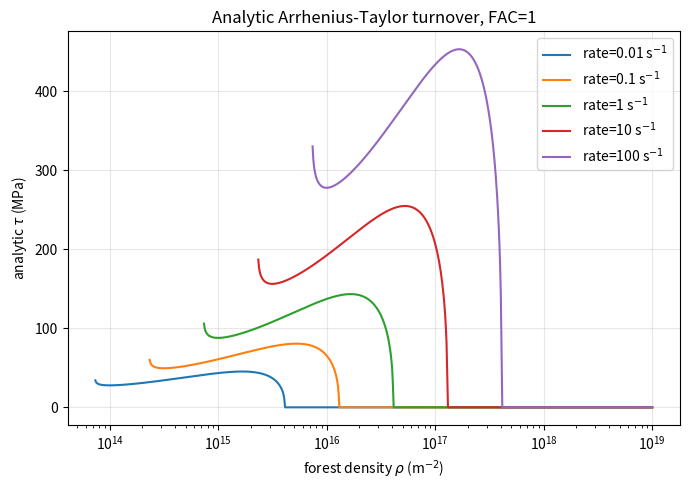
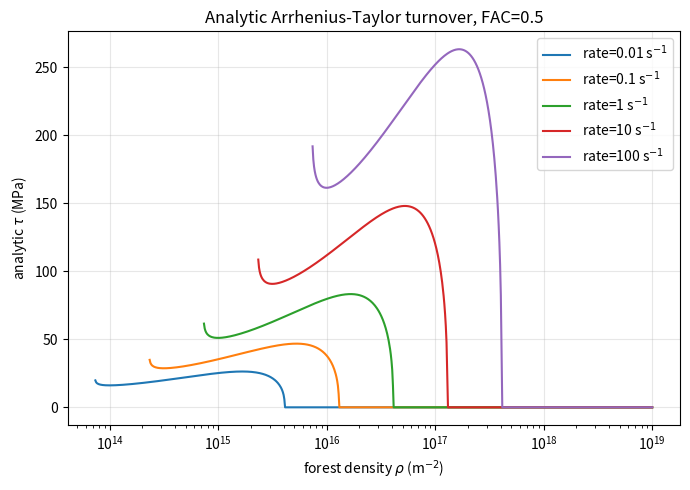
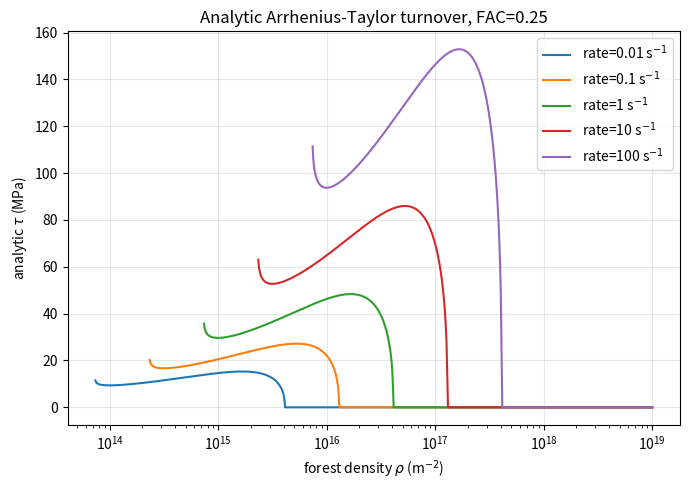
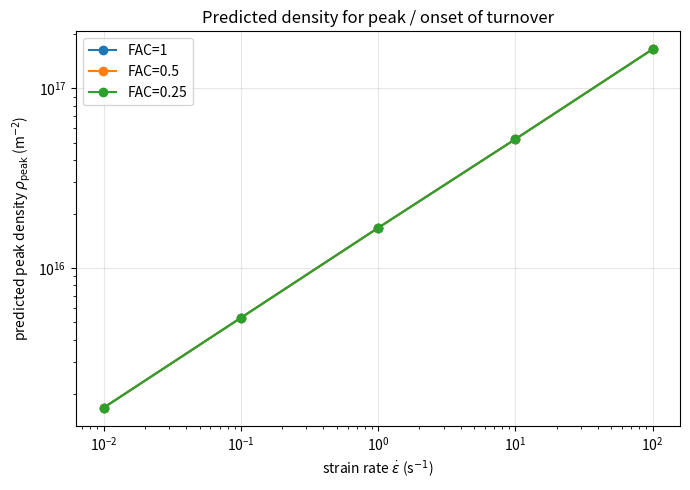

Write Python code to recreate these figures, in order.
#!/usr/bin/env python3
"""
Analytic Arrhenius-Taylor turnover triage for the v13 OpenDiS reduced DDD model.

Purpose
-------
Estimate where the peak / high-density turnover should occur before running
expensive DDD sweeps.  This is an analytical triage model, not a replacement for
DDD.  It uses the canonical Taylor Arrhenius prefactor and calibrates the
unknown effective stress-concentration factor from the v13 rho=3e16, T=1100 K,
strain_rate=10 s^-1 cross-force-factor diagnostic.

Assumed relation
----------------
  X = 1 / sqrt(2 rho)
  epsdot = nu0 * (b/X)^m * exp[-DeltaG(tau_loc,T)/(kT)]
  tau_loc = A(FAC) * tau_macro * X/b
  A(FAC) = A0 * FAC^(-p)

The EXP barrier is
  DeltaG = G0*exp[-a*(tau_loc/sigc)^n] - kT*S_kB
with floor_frac supported but defaulting to zero, matching the current runs.

Default calibration data are from the v13 actual-swept rho=3e16 runs:
  FAC=1.0:  tau_tail ~= 252.1117 MPa
  FAC=0.5:  tau_tail ~= 129.5741 MPa
  FAC=0.25: tau_tail ~= 85.0404 MPa
"""
from __future__ import annotations

import argparse
import math
from pathlib import Path

import numpy as np
import pandas as pd
import matplotlib.pyplot as plt

KB_EV = 8.617333262145e-5


def parse_float_list(s: str) -> list[float]:
    return [float(x) for x in s.replace(",", " ").split() if x.strip()]


def barrier_params(T: float, args):
    G0 = args.cross_scale * args.G00_eV * math.exp(-args.gT * (T - args.T0_K) / args.T0_K)
    Gfloor = args.floor_frac * G0
    sigc = args.sigc0_MPa * math.exp(-args.sT * (T - args.T0_K) / args.T0_K)
    entropy_term = -KB_EV * T * args.cross_entropy_kB
    return G0, Gfloor, sigc, entropy_term


def target_barrier_eV(rho: float, rate: float, T: float, args) -> float:
    X = 1.0 / math.sqrt(args.rho_prefactor * rho)
    bx = args.b_m / X
    pref = args.nu0_s * (bx ** args.site_prefactor_power)
    return KB_EV * T * math.log(pref / rate)


def tau_local_from_rate_MPa(rho: float, rate: float, T: float, args) -> float:
    G0, Gfloor, sigc, entropy_term = barrier_params(T, args)
    Gtar = target_barrier_eV(rho, rate, T, args)

    # Barrier range for nonnegative local stress.
    Gmax = entropy_term + G0
    Gmin = entropy_term + Gfloor

    if Gtar >= Gmax:
        return 0.0  # zero local stress already gives <= requested rate
    if Gtar <= Gmin:
        return float("nan")  # requested rate exceeds floor-limited maximum

    y = (Gtar - entropy_term - Gfloor) / max(G0 - Gfloor, 1e-300)
    y = min(max(y, 1e-300), 1.0)
    return sigc * ((-math.log(y) / args.a) ** (1.0 / args.n))


def calibrate_Afac(args):
    facs = np.asarray(parse_float_list(args.cal_facs), dtype=float)
    taus = np.asarray(parse_float_list(args.cal_taus_MPa), dtype=float)
    if len(facs) != len(taus):
        raise ValueError("--cal-facs and --cal-taus-MPa must have the same length")

    tau_loc = tau_local_from_rate_MPa(args.cal_rho_m2, args.cal_rate_s, args.temperature_K, args)
    X = 1.0 / math.sqrt(args.rho_prefactor * args.cal_rho_m2)
    bx = args.b_m / X
    A = tau_loc * bx / taus

    # ln A = ln A0 - p ln FAC
    coeff = np.polyfit(np.log(facs), np.log(A), deg=1)
    p = -float(coeff[0])
    A0 = float(math.exp(coeff[1]))
    pred = A0 * facs ** (-p)
    return A0, p, facs, taus, A, pred, tau_loc


def macro_tau_MPa(rho: float, rate: float, fac: float, T: float, A0: float, p: float, args) -> float:
    tau_loc = tau_local_from_rate_MPa(rho, rate, T, args)
    if not np.isfinite(tau_loc):
        return float("nan")
    X = 1.0 / math.sqrt(args.rho_prefactor * rho)
    bx = args.b_m / X
    Afac = A0 * fac ** (-p)
    return tau_loc * bx / Afac


def main():
    ap = argparse.ArgumentParser()
    ap.add_argument("--outdir", default="analytic_turnover_v13")
    ap.add_argument("--temperature-K", type=float, default=1100.0)
    ap.add_argument("--rates", default="0.01 0.1 1 10 100")
    ap.add_argument("--facs", default="1.0 0.5 0.25")
    ap.add_argument("--rho-min", type=float, default=1e13)
    ap.add_argument("--rho-max", type=float, default=1e19)
    ap.add_argument("--rho-n", type=int, default=900)

    # Current EXP barrier defaults.
    ap.add_argument("--b-m", type=float, default=2.48e-10)
    ap.add_argument("--nu0-s", type=float, default=1e12)
    ap.add_argument("--T0-K", type=float, default=1100.0)
    ap.add_argument("--G00-eV", type=float, default=1.908192)
    ap.add_argument("--gT", type=float, default=1.241743865563325)
    ap.add_argument("--sigc0-MPa", type=float, default=1497.042242375928)
    ap.add_argument("--sT", type=float, default=0.10850578873777168)
    ap.add_argument("--a", type=float, default=2.2056211004282904)
    ap.add_argument("--n", type=float, default=2.5207319790155385)
    ap.add_argument("--floor-frac", type=float, default=0.0)
    ap.add_argument("--cross-scale", type=float, default=0.40)
    ap.add_argument("--cross-entropy-kB", type=float, default=-9.0)

    # Taylor analytic geometry choices.
    ap.add_argument("--site-prefactor-power", type=float, default=4.0,
                    help="m in (b/X)^m; canonical Taylor value used previously was m=4")
    ap.add_argument("--rho-prefactor", type=float, default=2.0,
                    help="X=1/sqrt(rho_prefactor*rho); use 2 for X≈1/sqrt(2rho)")

    # v13 calibration point.
    ap.add_argument("--cal-rho-m2", type=float, default=3e16)
    ap.add_argument("--cal-rate-s", type=float, default=10.0)
    ap.add_argument("--cal-facs", default="1.0 0.5 0.25")
    ap.add_argument("--cal-taus-MPa", default="252.111671 129.574125 85.040429")

    args = ap.parse_args()
    outdir = Path(args.outdir)
    outdir.mkdir(parents=True, exist_ok=True)

    A0, p, cal_facs, cal_taus, cal_A, cal_A_pred, cal_tau_loc = calibrate_Afac(args)

    rates = parse_float_list(args.rates)
    facs = parse_float_list(args.facs)
    rhos = np.logspace(math.log10(args.rho_min), math.log10(args.rho_max), args.rho_n)

    rows = []
    peak_rows = []
    for fac in facs:
        for rate in rates:
            taus = np.asarray([macro_tau_MPa(rho, rate, fac, args.temperature_K, A0, p, args) for rho in rhos])
            finite = np.isfinite(taus)
            for rho, tau in zip(rhos, taus):
                rows.append({"FAC": fac, "strain_rate_s": rate, "rho_m2": rho, "tau_MPa": tau})
            if np.any(finite):
                idxs = np.where(finite)[0]
                imax = idxs[np.nanargmax(taus[finite])]
                peak_rows.append({
                    "FAC": fac,
                    "strain_rate_s": rate,
                    "rho_peak_m2": rhos[imax],
                    "tau_peak_MPa": taus[imax],
                    "rho_first_softening_m2": rhos[min(imax + 1, len(rhos)-1)],
                    "tau_at_3e16_MPa": np.interp(3e16, rhos[finite], taus[finite]) if np.any(finite) else np.nan,
                })
            else:
                peak_rows.append({"FAC": fac, "strain_rate_s": rate, "rho_peak_m2": np.nan, "tau_peak_MPa": np.nan})

    df = pd.DataFrame(rows)
    pk = pd.DataFrame(peak_rows)
    df.to_csv(outdir / "analytic_stress_vs_rho.csv", index=False)
    pk.to_csv(outdir / "analytic_peak_summary.csv", index=False)

    with open(outdir / "calibration.txt", "w") as f:
        f.write(f"A0={A0:.8g}\n")
        f.write(f"p={p:.8g}\n")
        f.write(f"cal_tau_local_MPa={cal_tau_loc:.8g}\n")
        f.write("FAC, tau_measured_MPa, A_inferred, A_fit\n")
        for a_fac, tau, A, Ap in zip(cal_facs, cal_taus, cal_A, cal_A_pred):
            f.write(f"{a_fac:g}, {tau:.8g}, {A:.8g}, {Ap:.8g}\n")

    # Plot stress vs rho, one figure per FAC to keep readability.
    for fac in facs:
        plt.figure(figsize=(7.0, 5.0))
        for rate in rates:
            sub = df[(df["FAC"] == fac) & (df["strain_rate_s"] == rate)]
            plt.plot(sub["rho_m2"], sub["tau_MPa"], label=f"rate={rate:g} s$^{{-1}}$")
        plt.xscale("log")
        plt.xlabel(r"forest density $\rho$ (m$^{-2}$)")
        plt.ylabel(r"analytic $\tau$ (MPa)")
        plt.title(f"Analytic Arrhenius-Taylor turnover, FAC={fac:g}")
        plt.grid(True, alpha=0.3)
        plt.legend()
        plt.tight_layout()
        plt.savefig(outdir / f"analytic_stress_vs_rho_FAC_{str(fac).replace('.', 'p')}.png", dpi=200)
        plt.close()

    plt.figure(figsize=(7.0, 5.0))
    for fac in facs:
        sub = pk[pk["FAC"] == fac].sort_values("strain_rate_s")
        plt.plot(sub["strain_rate_s"], sub["rho_peak_m2"], marker="o", label=f"FAC={fac:g}")
    plt.xscale("log")
    plt.yscale("log")
    plt.xlabel(r"strain rate $\dot\epsilon$ (s$^{-1}$)")
    plt.ylabel(r"predicted peak density $\rho_\mathrm{peak}$ (m$^{-2}$)")
    plt.title("Predicted density for peak / onset of turnover")
    plt.grid(True, alpha=0.3)
    plt.legend()
    plt.tight_layout()
    plt.savefig(outdir / "analytic_peak_density_vs_rate.png", dpi=200)
    plt.close()

    print("Calibration:")
    print(f"  A(FAC)=A0*FAC^(-p), A0={A0:.4g}, p={p:.3g}")
    print("Peak summary:")
    print(pk.to_string(index=False))
    print(f"Wrote: {outdir}")


if __name__ == "__main__":
    main()
